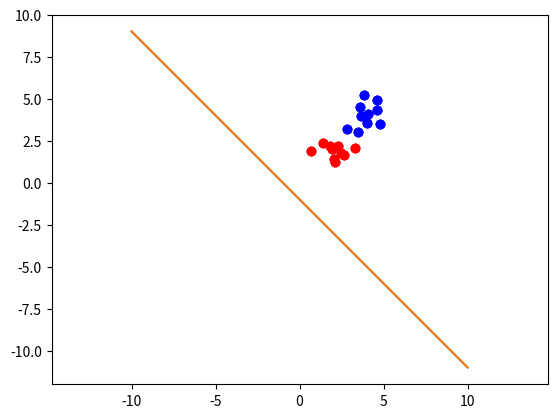

This figure's Python source:
!pip3 install matplotlib

import random as rd
x1=[rd.gauss(2,0.5) for i in range(10)]
y1=[rd.gauss(2,0.5) for i in range(10)]

x2=[rd.gauss(4,0.5) for i in range(10)]
y2=[rd.gauss(4,0.5) for i in range(10)]

i1=[[1,x1[i],y1[i]] for i in range(10)]
i2=[[1,x2[i],y2[i]] for i in range(10)]
data1=[[i,1] for i in i1]
data2=[[i,-1] for i in i2]
data=data1+data2
data


import matplotlib.pyplot as plt
plt.xlim(0,6)
plt.ylim(0,6)
plt.axis('equal')
plt.scatter(x1,y1, color = 'r')
plt.scatter(x2,y2, color = 'b')


def plotline(w,ll,ur):
    if w[2]!=0:
        p1=(ll[0],(-w[0]-w[1]*ll[0])/w[2])
        p2=(ur[0],(-w[0]-w[1]*ur[0])/w[2])
        return p1,p2
#    if w[1]!=0:
#        p1=((-w[0]-w[2]*ll[1])/w[1],ll[1])
#        p2=((-w[0]-w[2]*ur[1])/w[1],ur[1])
#        return p1,p2


def dot(v,w):
    result=0
    for i in range(len(v)):
        result =result+v[i]*w[i]
    return result
dot([1,2],[3,4])

d=rd.sample(data,k=1)
d[0]

def vadd(v,w):
    return [v[i]+w[i] for i in range(len(v))]
def vmul(s,v):
    return [s*v[i] for i in range(len(v))]


w= [1,1,1]
plt.scatter(x1,y1, color = 'r')
plt.scatter(x2,y2, color = 'b')
p1,p2=plotline(w,[-10,10],[10,10])
plt.plot([p1[0],p2[0]],[p1[1],p2[1]])
plt.xlim(-10,10)
plt.ylim(-10,10)
plt.axis('equal')

d=rd.sample(data,k=1)
d=d[0]
if (dot(w,d[0])>0 and d[1]==1) or (dot(w,d[0])<0 and d[1]==-1):
    pass
else:
    w=vadd(w,vmul(d[1],d[0]))
plt.scatter(x1,y1, color = 'r')
plt.scatter(x2,y2, color = 'b')
p1,p2=plotline(w,[-10,10],[10,10])
plt.plot([p1[0],p2[0]],[p1[1],p2[1]])
plt.xlim(-10,10)
plt.ylim(-10,10)
plt.axis('equal')